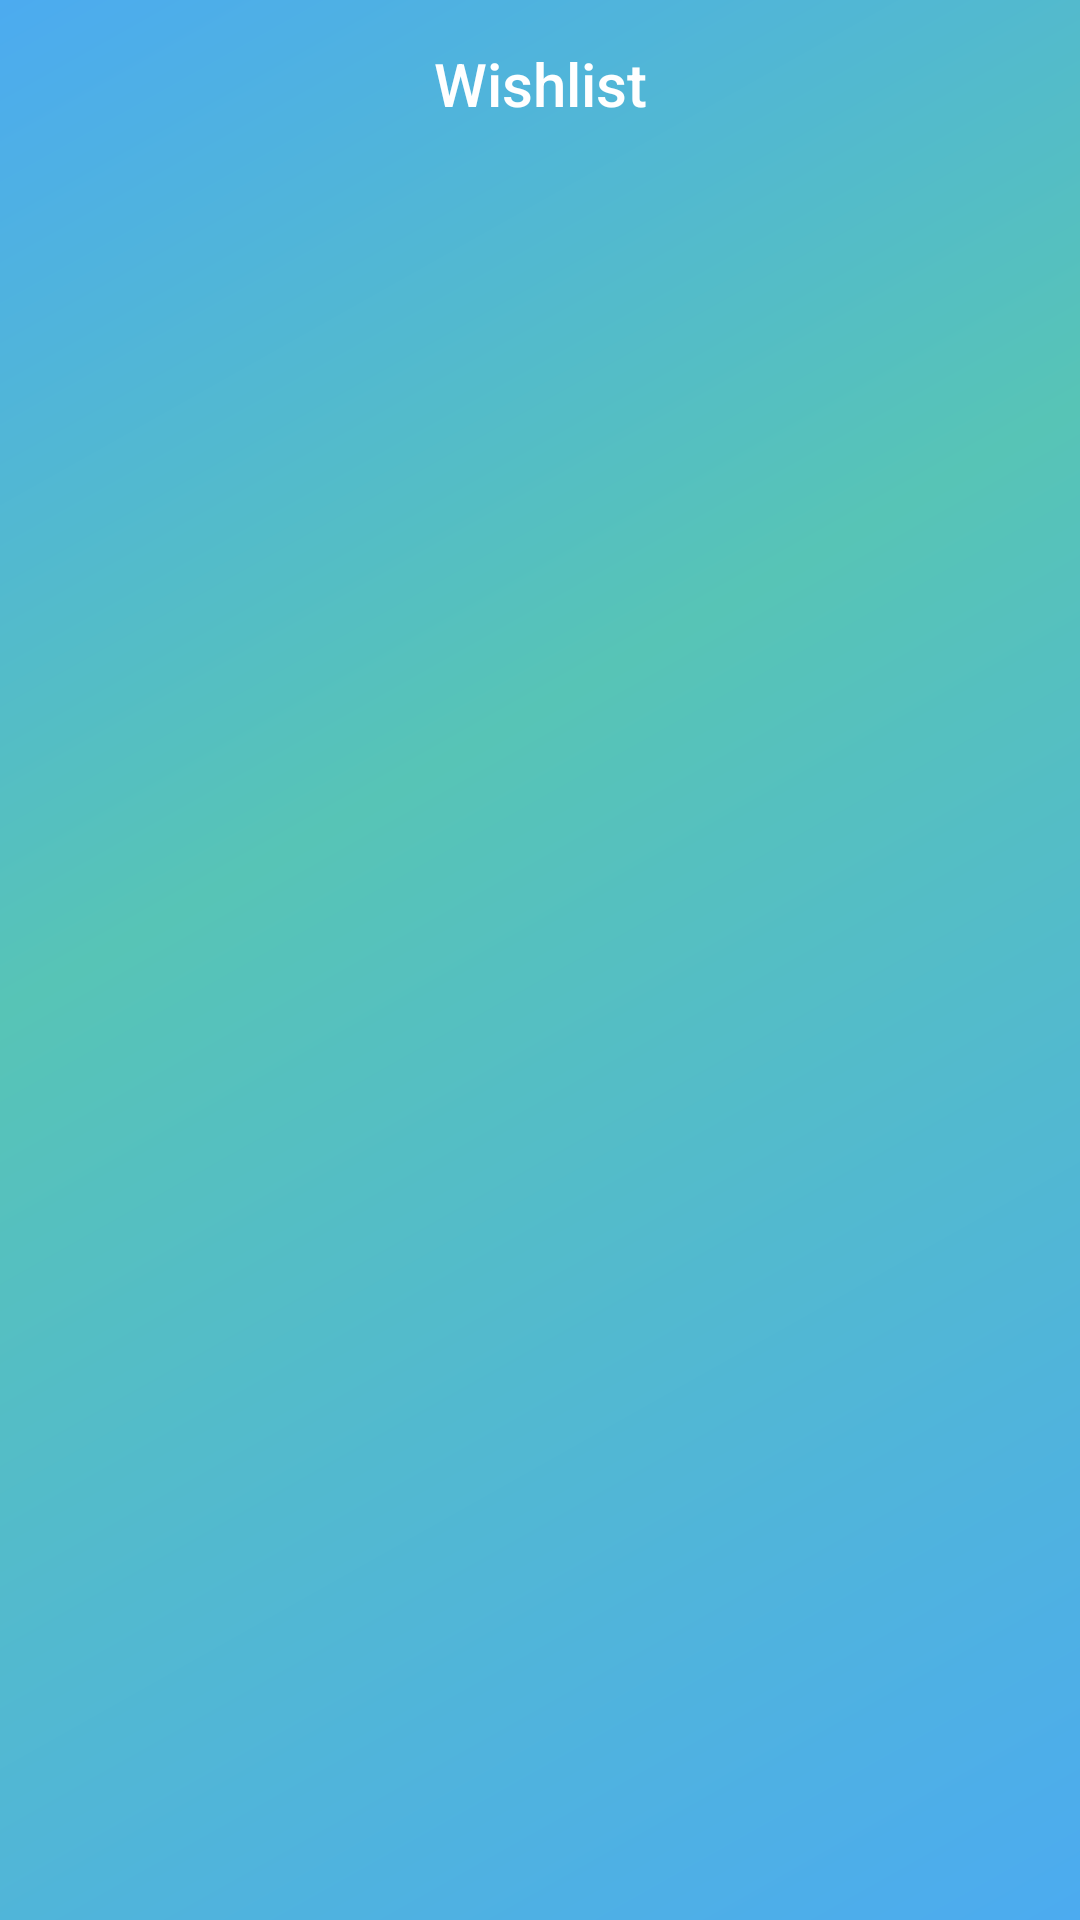

This screen was rendered from an Android layout file. Write that file and the resources it references.
<!-- AndroidManifest.xml: application theme Theme.HuddleUp -->
<!-- res/layout/d_activity_wishlist.xml -->
<?xml version="1.0" encoding="utf-8"?>
<androidx.constraintlayout.widget.ConstraintLayout xmlns:android="http://schemas.android.com/apk/res/android"
    xmlns:app="http://schemas.android.com/apk/res-auto"
    xmlns:tools="http://schemas.android.com/tools"
    android:layout_width="match_parent"
    android:layout_height="match_parent"
    android:background="@drawable/background"
    android:fitsSystemWindows="true"
    tools:context=".D_WishlistActivity">

    <com.google.android.material.appbar.AppBarLayout
        android:id="@+id/appBarLayout"
        android:layout_width="match_parent"
        android:layout_height="wrap_content"
        android:background="@android:color/transparent"
        app:elevation="0dp"
        app:layout_constraintTop_toTopOf="parent">

        <com.google.android.material.appbar.MaterialToolbar
            android:id="@+id/toolbar"
            android:layout_width="match_parent"
            android:layout_height="?attr/actionBarSize"
            app:navigationIcon="@drawable/ic_baseline_arrow_back"
            app:title="Wishlist"
            app:titleCentered="true"
            app:titleTextColor="@color/white" />

    </com.google.android.material.appbar.AppBarLayout>

    <androidx.recyclerview.widget.RecyclerView
        android:id="@+id/rvWishlist"
        android:layout_width="0dp"
        android:layout_height="0dp"
        android:clipToPadding="false"
        android:paddingTop="8dp"
        android:paddingBottom="8dp"
        app:layoutManager="androidx.recyclerview.widget.LinearLayoutManager"
        app:layout_constraintBottom_toBottomOf="parent"
        app:layout_constraintEnd_toEndOf="parent"
        app:layout_constraintStart_toStartOf="parent"
        app:layout_constraintTop_toBottomOf="@id/appBarLayout"
        tools:listitem="@layout/d_item_wishlist" />

    <TextView
        android:id="@+id/tvEmptyWishlist"
        android:layout_width="wrap_content"
        android:layout_height="wrap_content"
        android:text="Wishlist kamu masih kosong nih!"
        android:textColor="@color/white"
        android:textSize="18sp"
        android:visibility="gone"
        app:layout_constraintBottom_toBottomOf="parent"
        app:layout_constraintEnd_toEndOf="parent"
        app:layout_constraintStart_toStartOf="parent"
        app:layout_constraintTop_toTopOf="parent"
        tools:visibility="visible"/>

</androidx.constraintlayout.widget.ConstraintLayout>
<!-- res/layout/d_item_wishlist.xml (included above) -->
<?xml version="1.0" encoding="utf-8"?>
<androidx.cardview.widget.CardView xmlns:android="http://schemas.android.com/apk/res/android"
    xmlns:app="http://schemas.android.com/apk/res-auto"
    xmlns:tools="http://schemas.android.com/tools"
    android:layout_width="match_parent"
    android:layout_height="wrap_content"
    android:layout_marginHorizontal="16dp"
    android:layout_marginVertical="8dp"
    app:cardCornerRadius="16dp"
    app:cardElevation="4dp">

    <androidx.constraintlayout.widget.ConstraintLayout
        android:layout_width="match_parent"
        android:layout_height="wrap_content"
        android:padding="16dp">

        <com.google.android.material.imageview.ShapeableImageView
            android:id="@+id/ivEventImage"
            android:layout_width="80dp"
            android:layout_height="80dp"
            android:scaleType="centerCrop"
            android:src="@color/gradient_start_color"
            app:layout_constraintStart_toStartOf="parent"
            app:layout_constraintTop_toTopOf="parent"
            app:cornerFamily="rounded"
            app:cornerRadius="12dp" />

        <TextView
            android:id="@+id/tvEventTitle"
            android:layout_width="0dp"
            android:layout_height="wrap_content"
            android:layout_marginStart="16dp"
            android:fontFamily="sans-serif-medium"
            android:textColor="@color/text_primary"
            android:textSize="16sp"
            app:layout_constraintEnd_toEndOf="parent"
            app:layout_constraintStart_toEndOf="@id/ivEventImage"
            app:layout_constraintTop_toTopOf="parent"
            tools:text="Seminar Teknologi Kampus" />

        <TextView
            android:id="@+id/tvEventDate"
            android:layout_width="0dp"
            android:layout_height="wrap_content"
            android:layout_marginTop="4dp"
            android:drawableStart="@drawable/ic_calendar"
            android:drawablePadding="4dp"
            android:gravity="center_vertical"
            android:textColor="@color/text_secondary"
            android:textSize="12sp"
            app:layout_constraintEnd_toEndOf="parent"
            app:layout_constraintStart_toStartOf="@id/tvEventTitle"
            app:layout_constraintTop_toBottomOf="@id/tvEventTitle"
            tools:text="24 Maret 2025" />

        <TextView
            android:id="@+id/tvEventLocation"
            android:layout_width="0dp"
            android:layout_height="wrap_content"
            android:layout_marginTop="4dp"
            android:drawableStart="@drawable/ic_location"
            android:drawablePadding="4dp"
            android:gravity="center_vertical"
            android:textColor="@color/text_secondary"
            android:textSize="12sp"
            app:layout_constraintEnd_toEndOf="parent"
            app:layout_constraintStart_toStartOf="@id/tvEventDate"
            app:layout_constraintTop_toBottomOf="@id/tvEventDate"
            tools:text="Aula Utama Kampus" />

        <ImageButton
            android:id="@+id/ibRemoveFromWishlist"
            android:layout_width="48dp"
            android:layout_height="48dp"
            android:background="?attr/selectableItemBackgroundBorderless"
            android:contentDescription="Hapus dari Wishlist"
            android:src="@drawable/ic_favorite_filled"
            app:layout_constraintBottom_toBottomOf="parent"
            app:layout_constraintEnd_toStartOf="@+id/btnRegister"
            app:layout_constraintTop_toTopOf="@+id/btnRegister" />

        <com.google.android.material.button.MaterialButton
            android:id="@+id/btnRegister"
            android:layout_width="wrap_content"
            android:layout_height="wrap_content"
            android:layout_marginTop="16dp"
            android:backgroundTint="@color/accent_color"
            android:text="Daftar"
            android:textColor="@color/white"
            app:cornerRadius="8dp"
            app:layout_constraintEnd_toEndOf="parent"
            app:layout_constraintTop_toBottomOf="@id/tvEventLocation" />

    </androidx.constraintlayout.widget.ConstraintLayout>
</androidx.cardview.widget.CardView>
<!-- resources referenced by this layout -->
<resources>
  <color name="accent_color">#D629E3</color>
  <color name="gradient_start_color">#50C9C3</color>
  <color name="text_primary">#212121</color>
  <color name="text_secondary">#757575</color>
  <color name="white">#FFFFFFFF</color>
  <!-- drawable background: png bitmap (drawable, 4346 bytes) -->
  <style name="Theme.HuddleUp" parent="Base.Theme.HuddleUp">
          <item name="materialButtonStyle">@style/Widget.AppCompat.Button</item>
      </style>
  <style name="Base.Theme.HuddleUp" parent="Theme.AppCompat.DayNight.NoActionBar">
      </style>
</resources>
